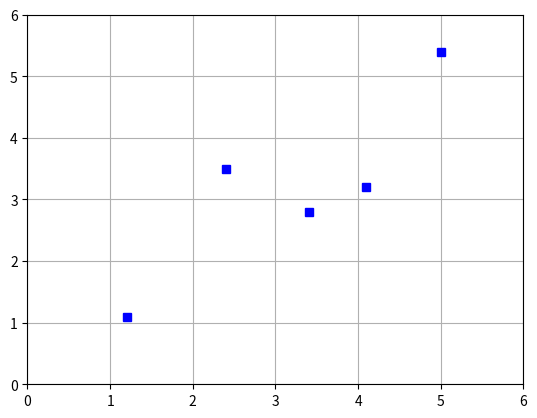

This figure's Python source:
import matplotlib.pyplot as plt


dataset = [[1.2, 1.1], [2.4, 3.5], [4.1, 3.2], [3.4, 2.8], [5, 5.4]]
x = [row[0] for row in dataset]
y = [row[1] for row in dataset]
plt.axis([0, 6, 0, 6])
plt.plot(x, y, 'bs')
plt.grid()
plt.show()
plt.savefig('scatter.png')
